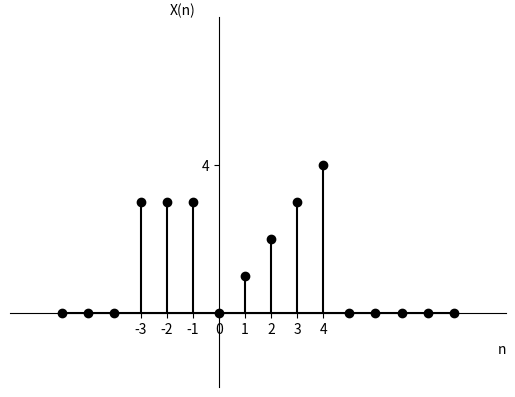

Reproduce this figure in Python.
from matplotlib import pyplot as plt


def f(x):
    if (x < -3):
        return 0
    elif (x < 0):
        return 3
    elif (x <= 4):
        return x
    else:
        return 0


x_data = []
y_data = []

for i in range(-6, 10):
    x_data.append(i)
    y_data.append(f(i))


fig, pt = plt.subplots()
pt.set_in_layout(False)
pt.stem(x_data, y_data, markerfmt='ko', basefmt='k', linefmt='k')
pt.spines['bottom'].set_position('zero')
pt.spines['left'].set_position('zero')
pt.spines['right'].set_color('none')
pt.spines['top'].set_color('none')
plt.ylim(-2, 8)
plt.xlim(-8, 11)
plt.xticks([-3, -2, -1, 0, 1, 2, 3, 4])
plt.yticks([4])
pt.set_xlabel('n', loc='right')
pt.set_ylabel('X(n)', loc='top', rotation=0)
plt.show()